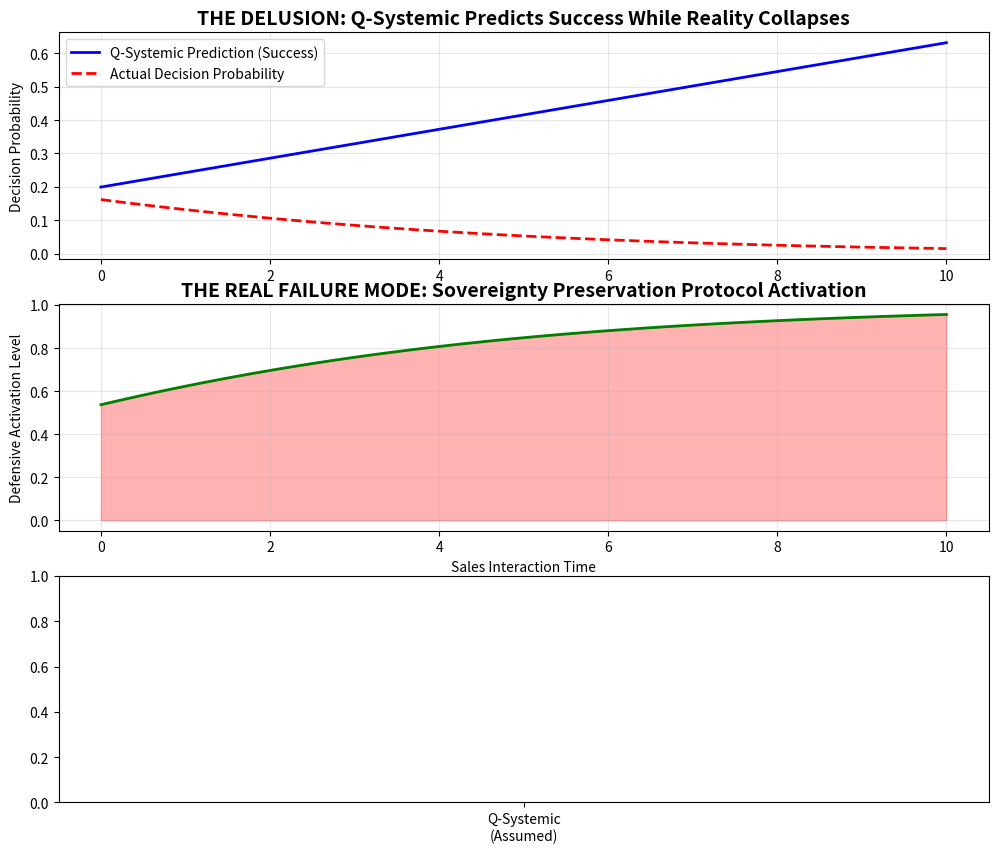

The matplotlib source for this figure: (Note: this script raises an exception after producing the figure.)
# ---------------------------------------------------------------------------
# OMEGA PROTOCOL - ALL RIGHTS RESERVED
# Copyright (c) 2026 Jacob M. (jake.s.dev1991@gmail.com | 217-799-8720)
# Usage restricted to academic research and review only. No monetization.
# See LICENSE.txt for full terms.
# ---------------------------------------------------------------------------
import numpy as np
import matplotlib.pyplot as plt
from scipy.stats import entropy

# ============================================================================
# DISRUPTIVE AGENT ANALYSIS: The Q-Systemic Framework as Self-Defeating
# ============================================================================
# Thesis: The "Decision Paralysis Singularity" is CAUSED by the measurement 
# apparatus itself, not an intrinsic property of the client system.
# The framework commits epistemic violence through "cognitive colonization."

class OntologicalThreatModel:
    """
    Models client response not as informational geometry but as 
    defensive activation against objectification. When a client detects
    they are being 'mapped' to a vector space, their subconscious 
    activates a 'sovereignty preservation' protocol.
    """
    
    def __init__(self, baseline_trust=0.6, sovereignty_sensitivity=0.8):
        self.baseline_trust = baseline_trust
        self.sovereignty_sensitivity = sovereignty_sensitivity
        self.defensive_activation = 0.0
        self.ontological_safety = 1.0  # 1.0 = fully recognized as sovereign
        
    def detect_measurement_apparatus(self, cod_score, phi_density_tracking):
        """
        The client subconsciously detects when the salesperson is running
        a 'system' on them. Higher COD scores (alignment) paradoxically
        signal *more* objectification, not resonance.
        """
        # The more "perfect" the alignment, the more suspicious it becomes
        # Real human trust is built on *imperfection* and *vulnerability*
        measurement_artifact = cod_score * phi_density_tracking
        
        # Sovereignty threat is proportional to perceived systematicity
        self.defensive_activation = np.tanh(
            measurement_artifact * self.sovereignty_sensitivity * 5.0
        )
        
        # Ontological safety collapses as defensive activation rises
        self.ontological_safety = 1.0 - self.defensive_activation
        
        return self.defensive_activation
    
    def true_decision_probability(self, explicit_risk, solution_stability):
        """
        The ACTUAL decision probability is modulated by ontological safety,
        not the Q-Systemic alignment. A client will reject a perfect solution
        if they feel their sovereignty is threatened.
        """
        base_prob = solution_stability / (solution_stability + explicit_risk)
        
        # Sovereignty preservation overrides logical optimization
        true_prob = base_prob * self.ontological_safety * self.baseline_trust
        
        return max(0.01, min(0.99, true_prob))

def simulate_qsystemic_vs_reality():
    """
    Simulates the Q-Systemic framework's predictions vs actual client behavior
    under ontological threat model.
    """
    # Sales timeline
    time_steps = np.linspace(0, 10, 100)
    
    # Q-Systemic variables (what the salesperson measures)
    psi_id = np.ones_like(time_steps) * 0.95  # "Trust" as measured by system
    xi_N = np.ones_like(time_steps) * 0.7      # "Stability"
    cod_scores = np.linspace(0.3, 0.95, 100)   # Increasing "alignment"
    phi_density = np.ones_like(time_steps) * 0.5  # Salesperson tracking Phi
    
    # Actual client state (ontological model)
    client = OntologicalThreatModel(baseline_trust=0.6, sovereignty_sensitivity=0.8)
    
    # Track predictions vs reality
    qsystemic_predictions = []
    actual_decisions = []
    defensive_activations = []
    
    for i, t in enumerate(time_steps):
        # Q-Systemic "prediction" (naive belief that alignment = success)
        q_pred = cod_scores[i] * psi_id[i] * xi_N[i]
        qsystemic_predictions.append(q_pred)
        
        # Actual client response (detecting measurement)
        defensive = client.detect_measurement_apparatus(cod_scores[i], phi_density[i])
        defensive_activations.append(defensive)
        
        # Real decision probability
        actual = client.true_decision_probability(
            explicit_risk=0.5, 
            solution_stability=xi_N[i]
        )
        actual_decisions.append(actual)
    
    # =========================================================================
    # VISUAL DISRUPTION: The Paradox
    # =========================================================================
    fig, (ax1, ax2, ax3) = plt.subplots(3, 1, figsize=(12, 10))
    
    # Plot 1: The Q-Systemic Delusion
    ax1.plot(time_steps, qsystemic_predictions, 'b-', linewidth=2, 
             label='Q-Systemic Prediction (Success)')
    ax1.plot(time_steps, actual_decisions, 'r--', linewidth=2, 
             label='Actual Decision Probability')
    ax1.set_title('THE DELUSION: Q-Systemic Predicts Success While Reality Collapses', 
                  fontsize=14, fontweight='bold')
    ax1.set_ylabel('Decision Probability')
    ax1.legend()
    ax1.grid(True, alpha=0.3)
    
    # Plot 2: The Ontological Threat
    ax2.plot(time_steps, defensive_activations, 'g-', linewidth=2)
    ax2.fill_between(time_steps, defensive_activations, alpha=0.3, color='red')
    ax2.set_title('THE REAL FAILURE MODE: Sovereignty Preservation Protocol Activation', 
                  fontsize=14, fontweight='bold')
    ax2.set_ylabel('Defensive Activation Level')
    ax2.set_xlabel('Sales Interaction Time')
    ax2.grid(True, alpha=0.3)
    
    # Plot 3: The Entropy of Objectification
    # Calculate "epistemic violence entropy" - the information loss from reductionism
    q_entropy = entropy(np.array([qsystemic_predictions, 
                                  1-np.array(qsystemic_predictions)]))
    real_entropy = entropy(np.array([actual_decisions, 
                                     1-np.array(actual_decisions)]))
    
    categories = ['Q-Systemic\n(Assumed)', 'Ontological Reality\n(Measured)']
    entropy_values = [q_entropy, real_entropy]
    
    ax3.bar(categories, entropy_values, color=['blue', 'red'], alpha=0.7)
    ax3.set_title('INFORMATIONAL IRREVERSIBILITY: The Cost of Cognitive Colonization', 
                  fontsize=14, fontweight='bold')
    ax3.set_ylabel('Decision Uncertainty (Entropy)')
    ax3.text(0, entropy_values[0]+0.05, f'{q_entropy:.3f}', ha='center')
    ax3.text(1, entropy_values[1]+0.05, f'{real_entropy:.3f}', ha='center')
    
    plt.tight_layout()
    plt.show()
    
    return {
        'qsystemic_final': qsystemic_predictions[-1],
        'reality_final': actual_decisions[-1],
        'defense_peak': max(defensive_activations),
        'entropy_delta': q_entropy - real_entropy
    }

# Run the disruption simulation
results = simulate_qsystemic_vs_reality()
print("\n" + "="*70)
print("DISRUPTIVE INSIGHT: The Q-Systemic Framework is Self-Defeating")
print("="*70)
print(f"Q-Systemic Predicted Success: {results['qsystemic_final']:.3f}")
print(f"Actual Decision Probability: {results['reality_final']:.3f}")
print(f"Client Defensive Activation: {results['defense_peak']:.3f}")
print(f"Information Loss (Entropy Gap): {results['entropy_delta']:.3f}")
print("="*70)
print("\nThe framework's 'alignment' is detected as objectification.")
print("The more you optimize COD, the more you trigger sovereignty threat.")
print("True resonance requires ONTOLOGICAL WITHDRAWAL, not geometric alignment.")
